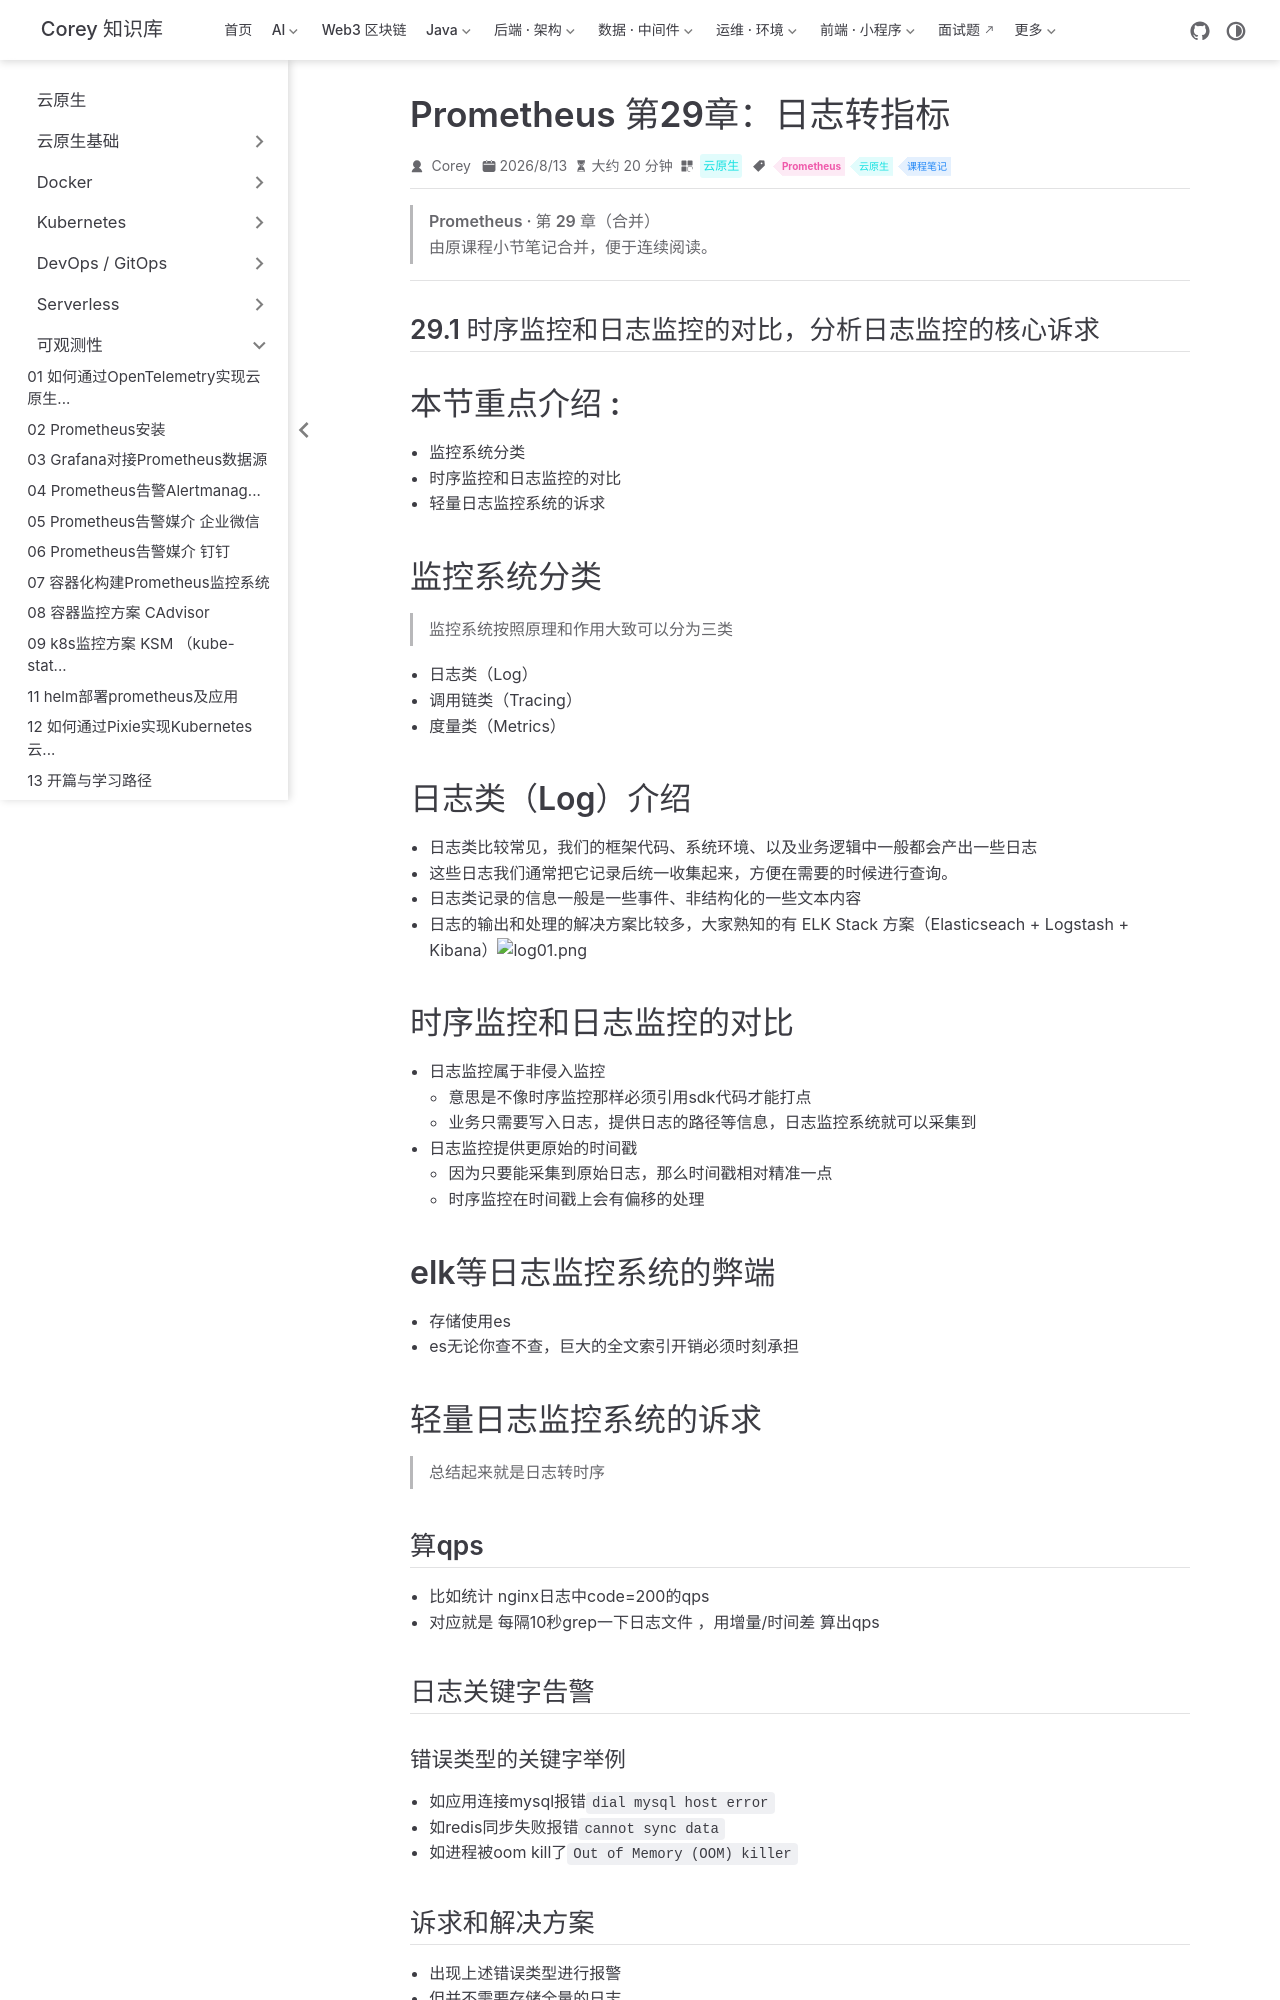

repository: code-corey/code-corey.github.io · page: 云原生/observability/observability-41-prom-ch29-日志转指标.html · generator: jekyll

---
title: Prometheus 第29章：日志转指标
sidebarGroup: 可观测性
shortTitle: 41 日志转指标
order: 41
date: 2026-08-13
category: 云原生
tag:
  - Prometheus
  - 云原生
  - 课程笔记
description: Prometheus 第29章（日志转指标）合并笔记
---

> **Prometheus · 第 29 章（合并）**
>
> 由原课程小节笔记合并，便于连续阅读。

---

## 29.1 时序监控和日志监控的对比，分析日志监控的核心诉求

# 本节重点介绍 :

- 监控系统分类
- 时序监控和日志监控的对比
- 轻量日志监控系统的诉求

# 监控系统分类

> 监控系统按照原理和作用大致可以分为三类

- 日志类（Log）
- 调用链类（Tracing）
- 度量类（Metrics）

# 日志类（Log）介绍

- 日志类比较常见，我们的框架代码、系统环境、以及业务逻辑中一般都会产出一些日志
- 这些日志我们通常把它记录后统一收集起来，方便在需要的时候进行查询。
- 日志类记录的信息一般是一些事件、非结构化的一些文本内容
- 日志的输出和处理的解决方案比较多，大家熟知的有 ELK Stack 方案（Elasticseach + Logstash + Kibana）![log01.png](https://fynotefile.oss-cn-zhangjiakou.aliyuncs.com/fynote/908/1630721256000/d50c392d9d3f42d78048524f27b105f9.png)

# 时序监控和日志监控的对比

- 日志监控属于非侵入监控
  - 意思是不像时序监控那样必须引用sdk代码才能打点
  - 业务只需要写入日志，提供日志的路径等信息，日志监控系统就可以采集到
- 日志监控提供更原始的时间戳
  - 因为只要能采集到原始日志，那么时间戳相对精准一点
  - 时序监控在时间戳上会有偏移的处理

# elk等日志监控系统的弊端

- 存储使用es
- es无论你查不查，巨大的全文索引开销必须时刻承担

# 轻量日志监控系统的诉求

> 总结起来就是日志转时序

## 算qps

- 比如统计 nginx日志中code=200的qps
- 对应就是 每隔10秒grep一下日志文件 ，用增量/时间差 算出qps

## 日志关键字告警

### 错误类型的关键字举例

- 如应用连接mysql报错`dial mysql host error `
- 如redis同步失败报错`cannot sync data `
- 如进程被oom kill了`Out of Memory (OOM) killer`

## 诉求和解决方案

- 出现上述错误类型进行报警
- 但并不需要存储全量的日志
- 所以可以通过日志转时序解决
  - 将日志流信息转换计算后推送给时序监控系统

# 本节重点总结 :

- 监控系统分类
- 时序监控和日志监控的对比
- 轻量日志监控系统的诉求

## 29.2 golang实战项目log2metrics架构说明

# 本节重点介绍 :

- 需求分析
- 流程说明
- log2metrics架构设计
